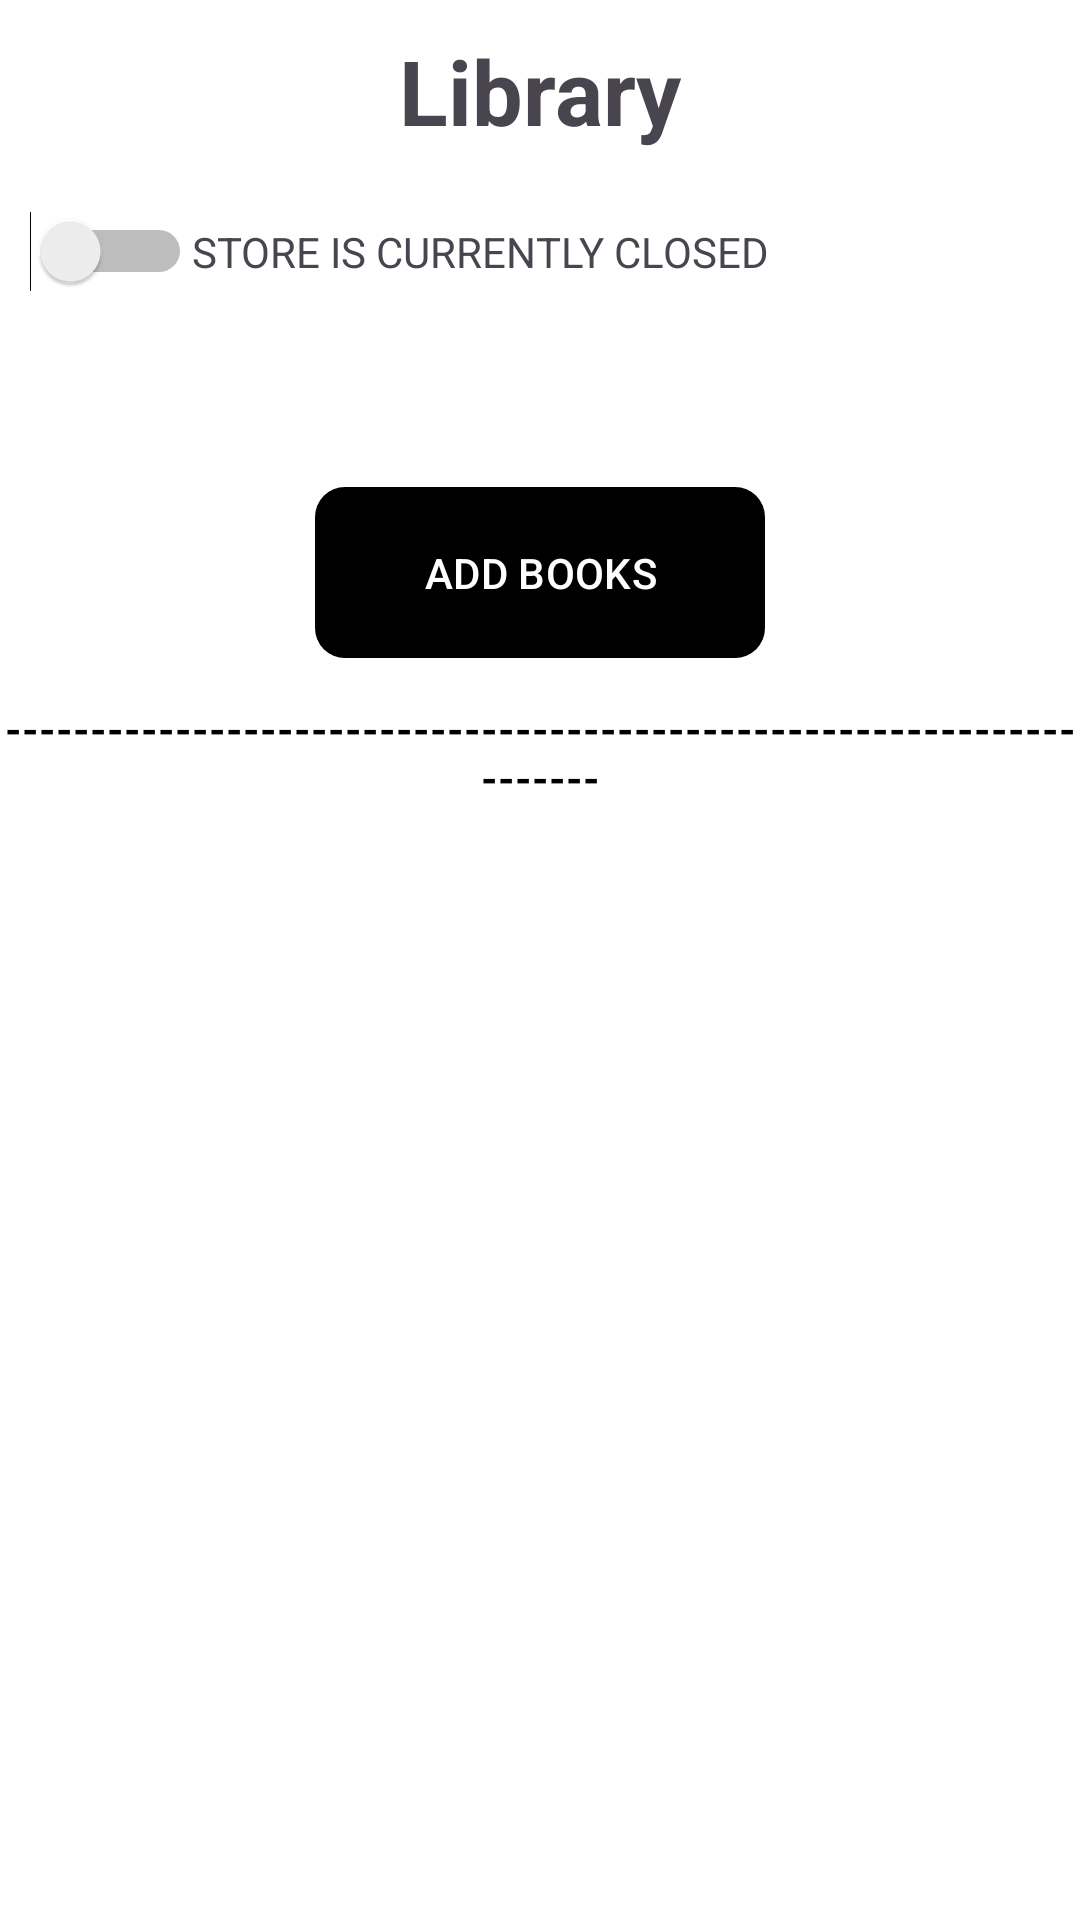

Write the Android layout XML for this screen, with the resource values it uses.
<!-- AndroidManifest.xml: application theme Theme.CPP -->
<!-- res/layout/activity_library.xml -->
<?xml version="1.0" encoding="utf-8"?>
<ScrollView xmlns:android="http://schemas.android.com/apk/res/android"
    xmlns:app="http://schemas.android.com/apk/res-auto"
    xmlns:tools="http://schemas.android.com/tools"
    android:layout_width="match_parent"
    android:layout_height="match_parent"
    android:background="@color/white"
    tools:context=".libraryadmin.Library"
    android:layout_gravity="center"
    android:orientation="vertical">
    <LinearLayout
        android:layout_width="match_parent"
        android:layout_height="wrap_content"
        android:background="@color/white"
        android:orientation="vertical">
    <TextView
        android:layout_width="match_parent"
        android:layout_height="wrap_content"
        android:textSize="30sp"
        android:textStyle="bold"
        android:layout_marginTop="10dp"
        android:text="Library"
        android:gravity="center"
        />

        <LinearLayout
            android:layout_width="match_parent"
            android:layout_height="wrap_content"
            android:layout_marginTop="20dp"
            android:layout_marginBottom="1dp"
            android:orientation="horizontal">

         <Switch
                android:layout_width="wrap_content"
                android:layout_height="wrap_content"
             android:layout_marginLeft="10dp"
             app:layout_constraintStart_toStartOf="parent"
             app:layout_constraintTop_toTopOf="parent"
             app:layout_constraintBottom_toBottomOf="parent"
                android:id="@+id/Libraryswitch" />


            <TextView
                android:layout_width="match_parent"
                android:layout_height="wrap_content"
                android:id="@+id/librarystatus"
                app:layout_constraintEnd_toEndOf="parent"
                app:layout_constraintTop_toTopOf="parent"
                app:layout_constraintBottom_toBottomOf="parent"
                android:text="STORE IS CURRENTLY CLOSED"/>


        </LinearLayout>

        <com.google.android.material.button.MaterialButton
            android:layout_width="60dp"
            android:layout_height="60dp"
            android:layout_marginLeft="10dp"
            android:layout_marginRight="10dp"
            app:rippleColor="@color/blue"
            android:background="@drawable/reload"
            app:cornerRadius="70dp"
            app:backgroundTint="@color/black"
            android:layout_gravity="right"
            android:id="@+id/refresh"/>

    <com.google.android.material.button.MaterialButton
        android:layout_width="150dp"
        android:layout_height="65dp"
        app:cornerRadius="10dp"
        app:backgroundTint="@color/black"
        android:text="ADD BOOKS"
        android:id="@+id/adminaddbookbtn"
        android:layout_gravity="center"/>


        <LinearLayout
            android:layout_width="match_parent"
            android:layout_height="wrap_content"
            android:orientation="vertical">

            <TextView
                android:layout_width="match_parent"
                android:layout_height="wrap_content"
                android:layout_gravity="center"
                android:gravity="center"
                android:textStyle="bold"
                android:layout_marginTop="10dp"
                android:textColor="@color/black"
                android:text="----------------------------------------------------------------------"/>

        </LinearLayout>

    <LinearLayout
        android:layout_width="match_parent"
        android:layout_height="wrap_content"
        android:orientation="vertical"
        android:layout_marginTop="20dp"
        android:id="@+id/adminlibrarylinear"/>

    </LinearLayout>


</ScrollView>
<!-- resources referenced by this layout -->
<resources>
  <color name="black">#FF000000</color>
  <color name="blue">#2196F3</color>
  <color name="white">#FFFFFFFF</color>
  <style name="Theme.CPP" parent="Base.Theme.CPP" />
  <style name="Base.Theme.CPP" parent="Theme.Material3.DayNight.NoActionBar">
          
          
      </style>
</resources>
